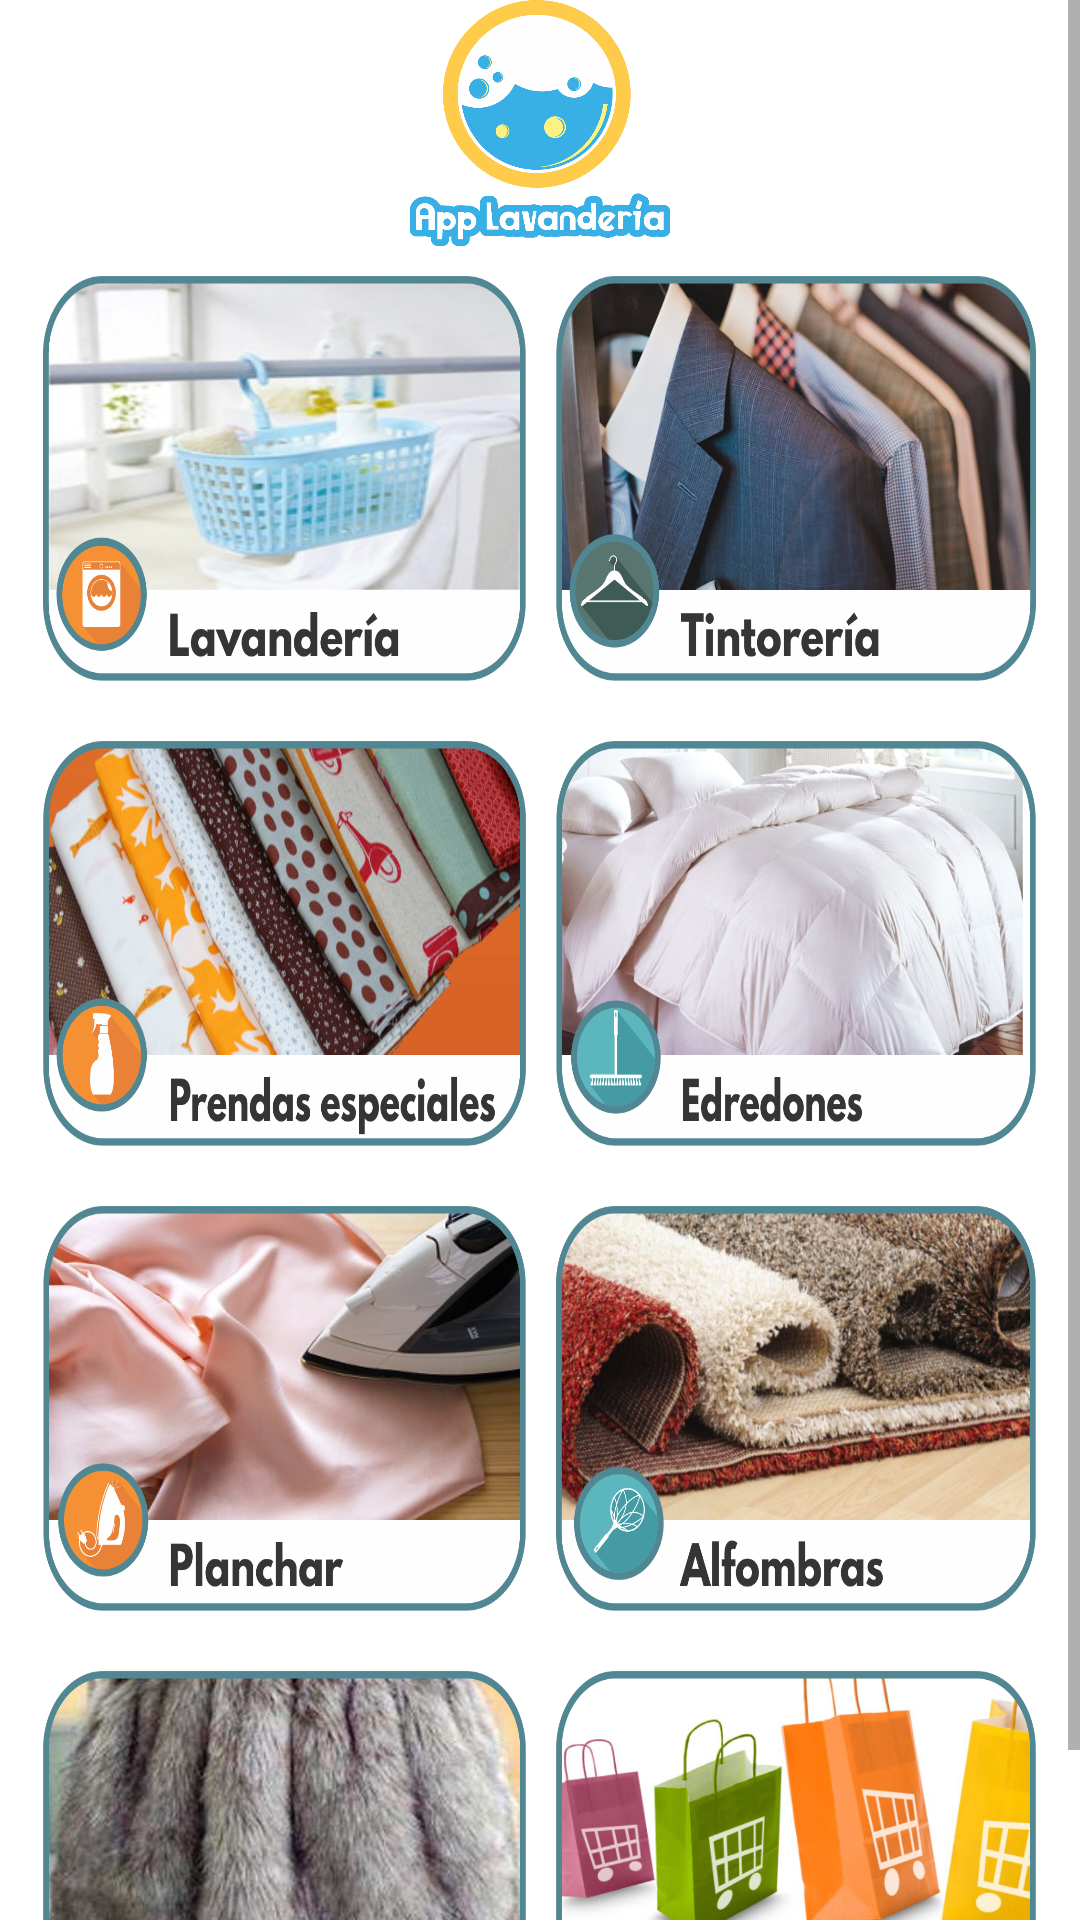

Produce the Android XML layout that renders to this screen, including the resource entries it uses.
<!-- AndroidManifest.xml: application theme AppTheme -->
<!-- res/layout/fragment_inicio.xml -->
<RelativeLayout xmlns:android="http://schemas.android.com/apk/res/android"
    xmlns:app="http://schemas.android.com/apk/res-auto"
    xmlns:tools="http://schemas.android.com/tools"
    android:layout_width="match_parent"
    android:layout_height="match_parent"
    android:backgroundTint="@android:color/background_light"
    tools:background="@android:color/background_light"
    tools:context="itchetumal.edu.mx.dapps.applavanderia.inicio">

    
    <ScrollView
        android:layout_width="match_parent"
        android:layout_height="match_parent"
        android:background="@android:color/background_light">

        <LinearLayout
            android:layout_width="match_parent"
            android:layout_height="wrap_content"
            android:background="@color/common_google_signin_btn_text_dark_focused"
            android:gravity="center_horizontal"
            android:orientation="vertical"
            android:weightSum="1">

            <ImageView
                android:id="@+id/imageView5"
                android:layout_width="match_parent"
                android:layout_height="82dp"
                android:layout_weight="0.24"
                android:background="@color/common_google_signin_btn_text_dark_focused"
                app:srcCompat="@drawable/logoprincipal" />

            <LinearLayout
                android:layout_width="match_parent"
                android:layout_height="match_parent"
                android:clipToPadding="false"
                android:gravity="center_horizontal"
                android:orientation="horizontal"
                android:padding="5dp"
                android:weightSum="1">

                <Button
                    android:id="@+id/btnlavanderia"
                    android:layout_width="160dp"
                    android:layout_height="135dp"
                    android:layout_margin="5dp"
                    android:layout_weight="0.10"
                    android:background="@drawable/lavanderia"
                    android:shadowRadius="10" />

                <Button
                    android:id="@+id/btntintoreria"
                    android:layout_width="160dp"
                    android:layout_height="135dp"
                    android:layout_margin="5dp"
                    android:background="@drawable/tintoreria" />
            </LinearLayout>

            <LinearLayout
                android:layout_width="match_parent"
                android:layout_height="match_parent"
                android:clipToPadding="true"
                android:gravity="center_horizontal"
                android:orientation="horizontal"
                android:padding="5dp"
                android:weightSum="1">

                <Button
                    android:id="@+id/btnprendaespecial"
                    android:layout_width="160dp"
                    android:layout_height="135dp"
                    android:layout_margin="5dp"
                    android:layout_weight="0.10"
                    android:background="@drawable/prendasespeciales" />

                <Button
                    android:id="@+id/btnedredon"
                    android:layout_width="160dp"
                    android:layout_height="135dp"
                    android:layout_margin="5dp"
                    android:background="@drawable/edredones"
                    android:padding="10dp" />
            </LinearLayout>

            <LinearLayout
                android:layout_width="match_parent"
                android:layout_height="match_parent"
                android:clipToPadding="true"
                android:gravity="center_horizontal"
                android:orientation="horizontal"
                android:padding="5dp"
                android:weightSum="1">

                <Button
                    android:id="@+id/btnplanchar"
                    android:layout_width="160dp"
                    android:layout_height="135dp"
                    android:layout_margin="5dp"
                    android:layout_weight="0.10"
                    android:background="@drawable/planchar" />

                <Button
                    android:id="@+id/btnalfombras"
                    android:layout_width="160dp"
                    android:layout_height="135dp"
                    android:layout_margin="5dp"
                    android:background="@drawable/alfombras" />
            </LinearLayout>

            <LinearLayout
                android:layout_width="match_parent"
                android:layout_height="match_parent"
                android:clipToPadding="true"
                android:gravity="center_horizontal"
                android:orientation="horizontal"
                android:padding="5dp"
                android:weightSum="1">

                <Button
                    android:id="@+id/btnpieles"
                    android:layout_width="160dp"
                    android:layout_height="135dp"
                    android:layout_margin="5dp"
                    android:layout_weight="0.10"
                    android:background="@drawable/pieles" />

                <Button
                    android:id="@+id/btnbonos"
                    android:layout_width="160dp"
                    android:layout_height="135dp"
                    android:layout_margin="5dp"
                    android:background="@drawable/bonos" />
            </LinearLayout>

        </LinearLayout>
    </ScrollView>

</RelativeLayout>
<!-- resources referenced by this layout -->
<resources>
  <!-- drawable alfombras: png bitmap (drawable-xxhdpi-v9, 817052 bytes) -->
  <!-- drawable bonos: png bitmap (drawable-xxhdpi-v9, 378637 bytes) -->
  <!-- drawable edredones: png bitmap (drawable-xxhdpi-v9, 474559 bytes) -->
  <!-- drawable lavanderia: png bitmap (drawable-xxhdpi-v9, 325876 bytes) -->
  <!-- drawable logoprincipal: png bitmap (drawable-xxhdpi-v9, 89186 bytes) -->
  <!-- drawable pieles: png bitmap (drawable-xxhdpi-v9, 485076 bytes) -->
  <!-- drawable planchar: png bitmap (drawable-xxhdpi-v9, 446214 bytes) -->
  <!-- drawable prendasespeciales: png bitmap (drawable-xxhdpi-v9, 760251 bytes) -->
  <!-- drawable tintoreria: png bitmap (drawable-xxhdpi-v9, 592304 bytes) -->
  <style name="AppTheme" parent="Theme.AppCompat.Light.DarkActionBar">
          
          <item name="colorPrimary">#2d5866</item>
          <item name="colorPrimaryDark">#000000</item>
          <item name="colorAccent">#f7db08</item>
  
  
  
      </style>
</resources>
